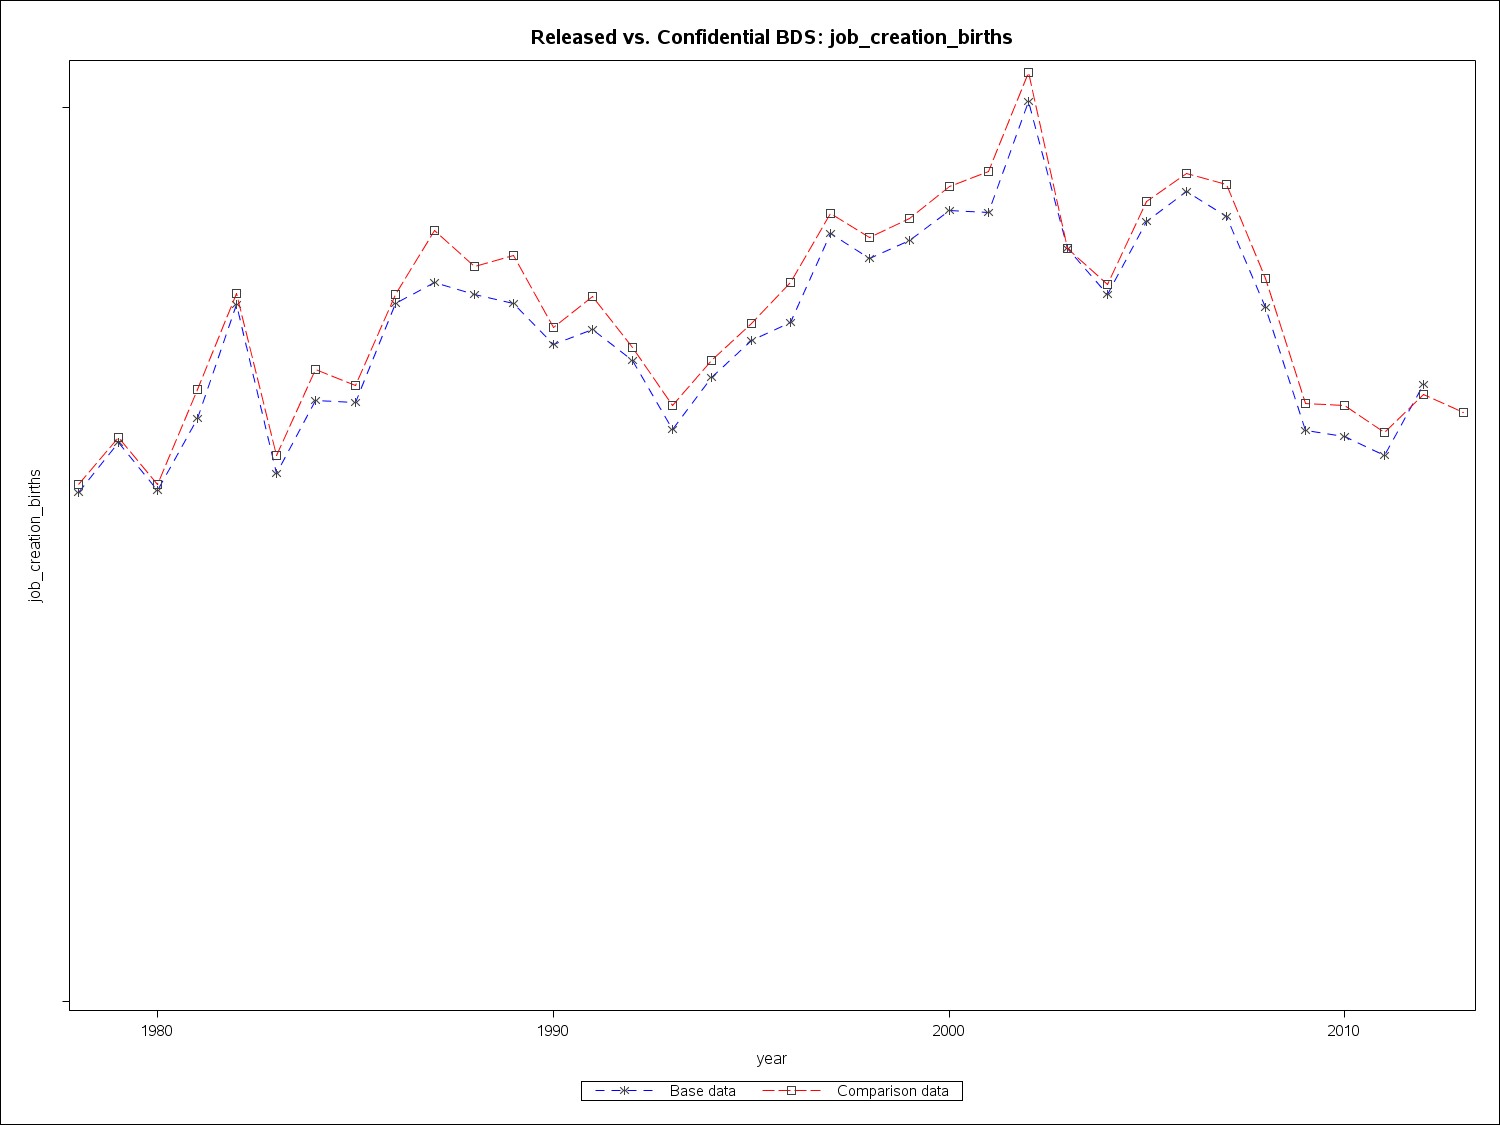

Values plotted in this chart, from the file beside it:
year2, job_creation_births, comp_job_creation_births
1978, 4558670, 4623750
1979, 5000220, 5051230
1980, 4569430, 4629610
1981, 5217090, 5481670
1982, 6237940, 6336480
1983, 4725120, 4890920
1984, 5380380, 5655250
1985, 5364820, 5508630
1986, 6246580, 6325380
1987, 6437280, 6900300
1988, 6323330, 6575670
1989, 6250800, 6678840
1990, 5884020, 6030640
1991, 6011090, 6307330
1992, 5739550, 5850420
1993, 5118570, 5330300
1994, 5588710, 5738550
1995, 5916670, 6063570
1996, 6080140, 6430430
1997, 6876960, 7048440
1998, 6650160, 6834930
1999, 6807910, 7003640
2000, 7077810, 7293510
2001, 7063350, 7429740
2002, 8050440, 8314340
2003, 6736500, 6735130
2004, 6326140, 6419740
2005, 6983540, 7155250
2006, 7245960, 7414220
2007, 7028290, 7314730
2008, 6208520, 6468760
2009, 5114770, 5347800
2010, 5060790, 5331000
2011, 4883210, 5089750
2012, 5524260, 5432770
2013, , 5275170
